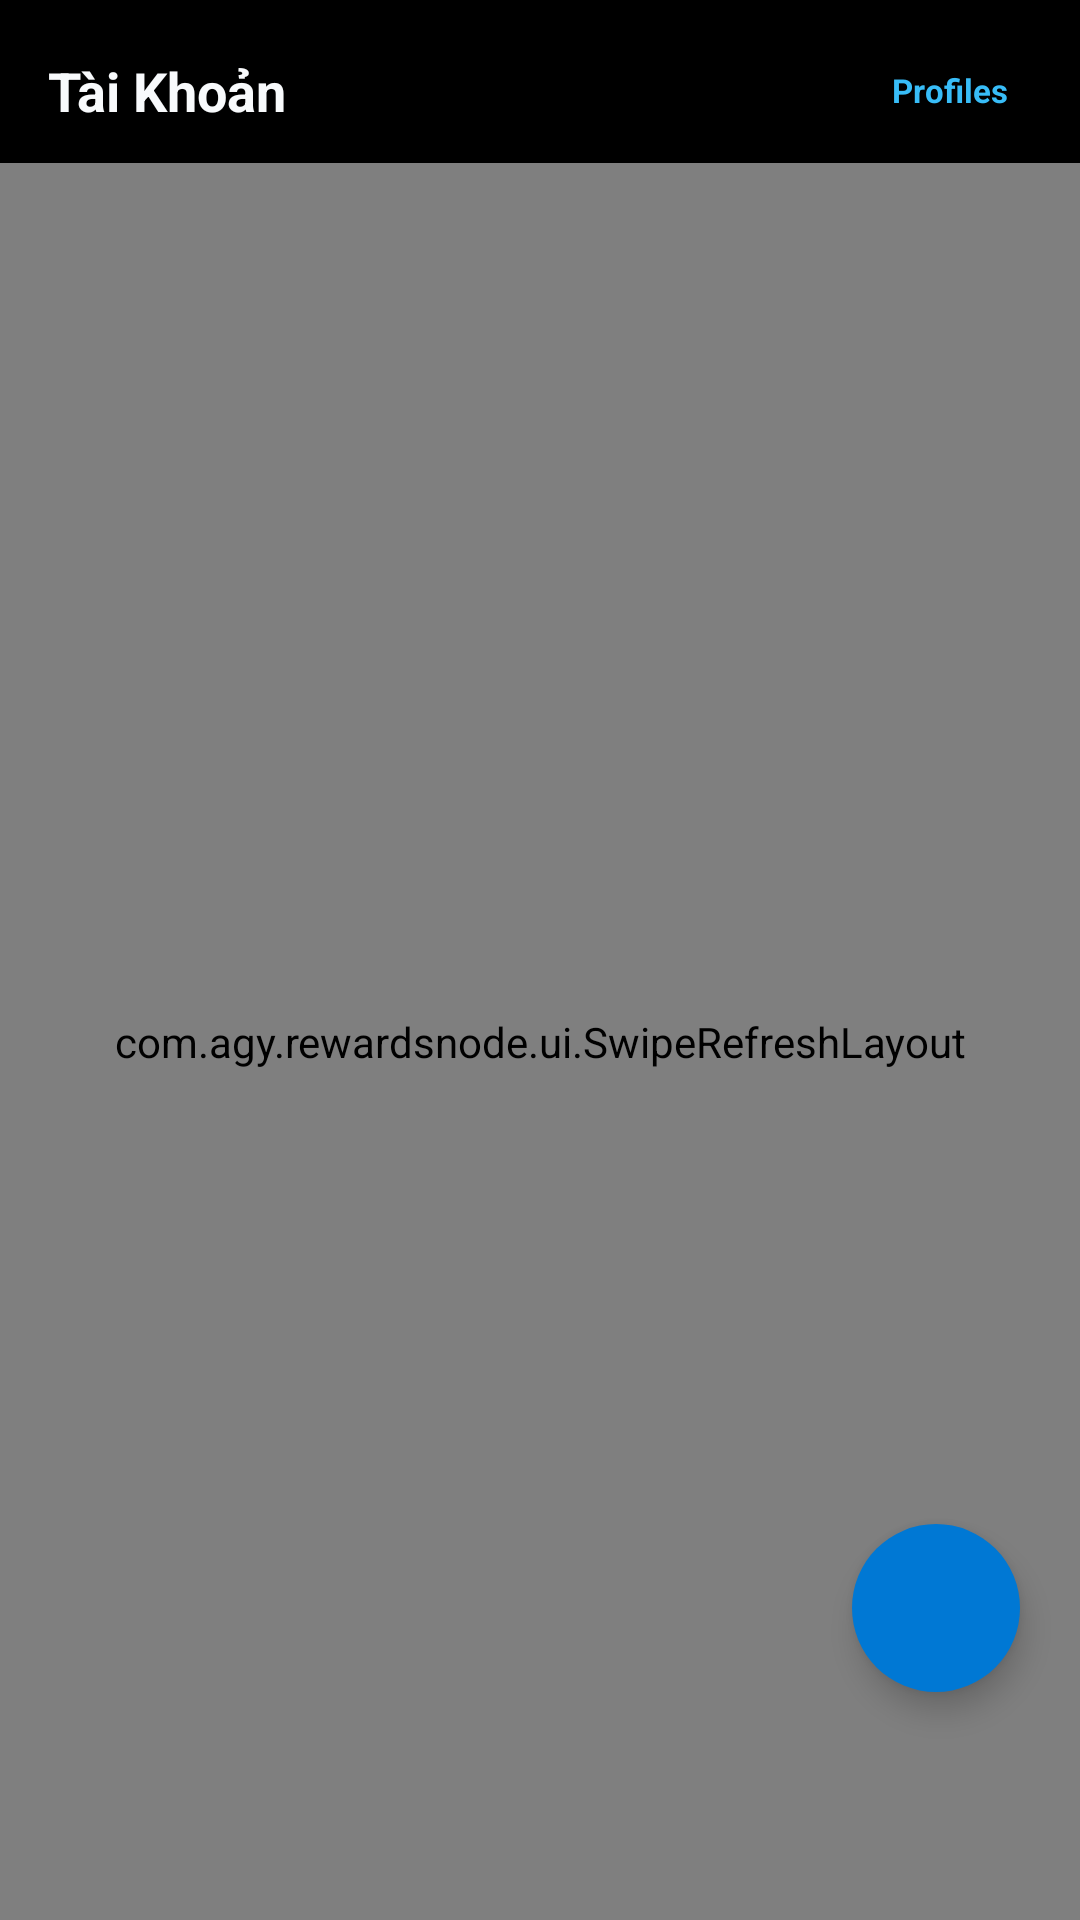

Write the Android layout XML for this screen, with the resource values it uses.
<!-- AndroidManifest.xml: application theme Theme.RewardsNode -->
<!-- res/layout/layout_tab_accounts.xml -->
<?xml version="1.0" encoding="utf-8"?>
<FrameLayout xmlns:android="http://schemas.android.com/apk/res/android"
    android:id="@+id/rootTabAccounts"
    android:layout_width="match_parent"
    android:layout_height="match_parent"
    android:background="#000000"
    android:clickable="true"
    android:focusable="true">

    <LinearLayout
        android:layout_width="match_parent"
        android:layout_height="match_parent"
        android:orientation="vertical">

        
        <LinearLayout
            android:layout_width="match_parent"
            android:layout_height="wrap_content"
            android:gravity="center_vertical"
            android:orientation="horizontal"
            android:paddingHorizontal="16dp"
            android:paddingTop="18dp"
            android:paddingBottom="12dp">

            <TextView
                android:layout_width="wrap_content"
                android:layout_height="wrap_content"
                android:text="Tài Khoản"
                android:maxLines="1"
                android:singleLine="true"
                android:textColor="#F8FAFC"
                android:textSize="18sp"
                android:textStyle="bold" />

            <View
                android:layout_width="0dp"
                android:layout_height="0dp"
                android:layout_weight="1" />

            <TextView
                android:id="@+id/tvAccountsBadge"
                android:layout_width="wrap_content"
                android:layout_height="wrap_content"
                android:background="@drawable/bg_pill_dark"
                android:paddingHorizontal="8dp"
                android:paddingVertical="3dp"
                android:text="Profiles"
                android:textColor="#38BDF8"
                android:textSize="11sp"
                android:textStyle="bold" />

        </LinearLayout>

        
        <LinearLayout
            android:layout_width="match_parent"
            android:layout_height="0dp"
            android:layout_weight="1"
            android:background="@drawable/bg_thumb_deck"
            android:orientation="vertical">

            
            <com.agy.rewardsnode.ui.SwipeRefreshLayout
                android:id="@+id/swipeRefreshAccounts"
                android:layout_width="match_parent"
                android:layout_height="match_parent">

                
                <ListView
                    android:id="@+id/lvAccounts"
                    android:layout_width="match_parent"
                    android:layout_height="match_parent"
                    android:clipToPadding="false"
                    android:divider="@null"
                    android:dividerHeight="0dp"
                    android:paddingHorizontal="16dp"
                    android:paddingTop="12dp"
                    android:paddingBottom="80dp"
                    android:scrollbars="none" />

            </com.agy.rewardsnode.ui.SwipeRefreshLayout>

        </LinearLayout>

    </LinearLayout>

    
    <LinearLayout
        android:id="@+id/llEmptyAccounts"
        android:layout_width="match_parent"
        android:layout_height="wrap_content"
        android:layout_gravity="center"
        android:gravity="center"
        android:orientation="vertical"
        android:paddingHorizontal="32dp"
        android:visibility="gone">

        <TextView
            android:layout_width="wrap_content"
            android:layout_height="wrap_content"
            android:text="Chưa có tài khoản"
            android:textColor="#94A3B8"
            android:textSize="16sp"
            android:textStyle="bold" />

        <TextView
            android:layout_width="wrap_content"
            android:layout_height="wrap_content"
            android:layout_marginTop="6dp"
            android:gravity="center"
            android:text="Nhấn nút + để đăng nhập Microsoft Rewards."
            android:textColor="#64748B"
            android:textSize="13sp" />

    </LinearLayout>

    
    <ImageButton
        android:id="@+id/fabAddAccount"
        android:layout_width="56dp"
        android:layout_height="56dp"
        android:layout_gravity="bottom|end"
        android:layout_marginEnd="20dp"
        android:layout_marginBottom="76dp"
        android:background="@drawable/bg_fab_circle"
        android:contentDescription="@string/btn_add_account"
        android:elevation="6dp"
        android:src="@drawable/ic_add" />

</FrameLayout>
<!-- resources referenced by this layout -->
<resources>
  <!-- drawable bg_fab_circle (drawable) -->
  <?xml version="1.0" encoding="utf-8"?>
  <ripple xmlns:android="http://schemas.android.com/apk/res/android"
      android:color="#33FFFFFF">
      <item>
          <shape android:shape="oval">
              <solid android:color="#0078D4" />
          </shape>
      </item>
  </ripple>
  <!-- drawable bg_thumb_deck (drawable) -->
  <?xml version="1.0" encoding="utf-8"?>
  <shape xmlns:android="http://schemas.android.com/apk/res/android"
      android:shape="rectangle">
      <solid android:color="#0B1120" />
      <corners
          android:topLeftRadius="24dp"
          android:topRightRadius="24dp"
          android:bottomLeftRadius="0dp"
          android:bottomRightRadius="0dp" />
      <stroke
          android:width="1dp"
          android:color="#1E293B" />
  </shape>
  <string name="btn_add_account">+ Thêm Tài Khoản Mới</string>
  <style name="Theme.RewardsNode" parent="@android:style/Theme.DeviceDefault.NoActionBar">
          <item name="android:colorPrimary">@color/edge_blue</item>
          <item name="android:colorPrimaryDark">@color/amoled_black</item>
          <item name="android:colorAccent">@color/bing_cyan</item>
          <item name="android:statusBarColor">@color/amoled_black</item>
          <item name="android:navigationBarColor">@color/amoled_black</item>
          <item name="android:windowBackground">@color/amoled_black</item>
          <item name="android:colorBackground">@color/amoled_black</item>
      </style>
  <color name="edge_blue">#0078D4</color>
  <color name="amoled_black">#000000</color>
  <color name="bing_cyan">#00A4EF</color>
</resources>
